Run: headless pygame with SDL's dummy video driver; simulated clock (each Clock.tick advances the game by its frame time, no real sleeping); random seed 0; keys injected as events and as key.get_pressed() state; no mouse input.
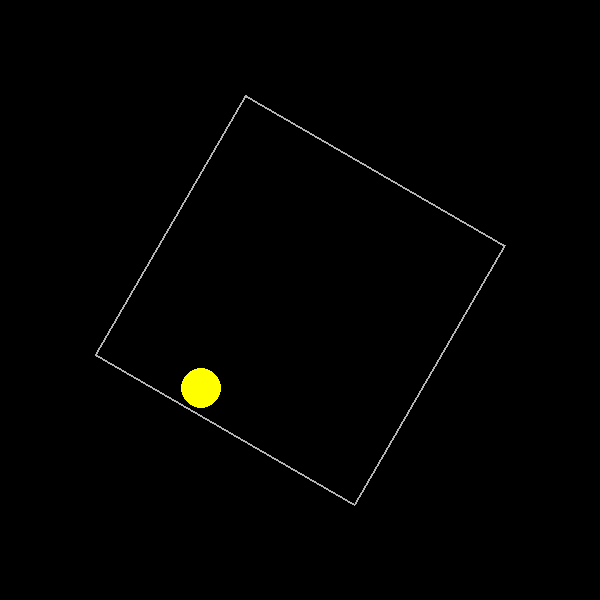
Frame 1 of 4 · flips 1–60 · no input
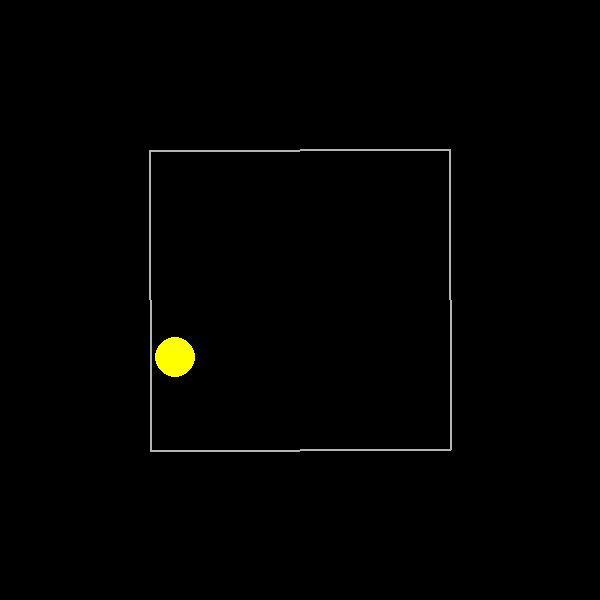
Frame 2 of 4 · flips 61–180 · tapped SPACE, RETURN · held RIGHT (→), D
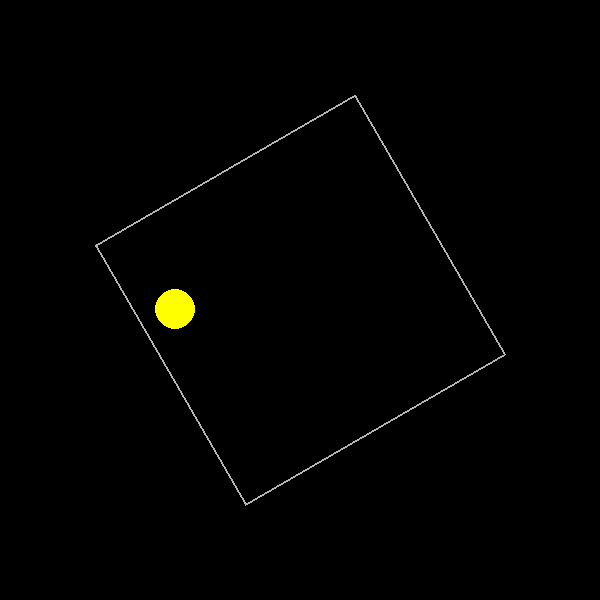
Frame 3 of 4 · flips 181–300 · held DOWN (↓), S
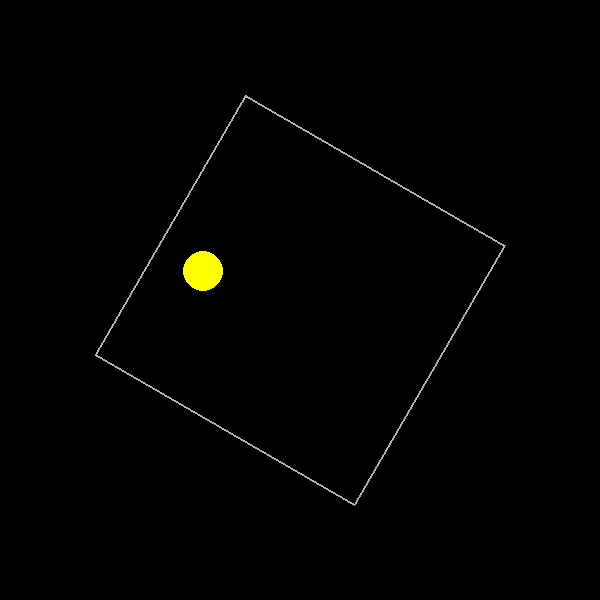
Frame 4 of 4 · flips 301–420 · held LEFT (←), A, UP (↑), W

The pygame program that drew these frames:

import math

import pygame

WINDOW_WIDTH = 600
WINDOW_HEIGHT = 600
FPS = 60

SQUARE_SIZE = 300
BALL_RADIUS = 20
BALL_SPEED = 4
ROTATION_SPEED = 1  # degrees per frame

YELLOW = (255, 255, 0)
GRAY = (180, 180, 180)
BLACK = (0, 0, 0)


def RotateVector(x, y, angleDegrees):
    # Rotates the vector (x,y) around (0,0) by angleDegrees (counter-clockwise).
    # Returns the (rotatedX, rotatedY).
    radians = math.radians(angleDegrees)
    cosA = math.cos(radians)
    sinA = math.sin(radians)
    rotatedX = x * cosA - y * sinA
    rotatedY = x * sinA + y * cosA
    return rotatedX, rotatedY


def GlobalToLocal(px, py, centerX, centerY, angleDegrees):
    # Translate (px, py) so (centerX, centerY) is origin, then rotate by -angle.
    translatedX = px - centerX
    translatedY = py - centerY
    # We rotate by negative angle because we're going from global to local.
    localX, localY = RotateVector(translatedX, translatedY, -angleDegrees)
    return localX, localY


def LocalToGlobal(lx, ly, centerX, centerY, angleDegrees):
    # Rotate by +angle, then translate back to global coords.
    rotatedX, rotatedY = RotateVector(lx, ly, angleDegrees)
    globalX = rotatedX + centerX
    globalY = rotatedY + centerY
    return globalX, globalY


def GetSquareCorners(centerX, centerY, size, angleDegrees):
    # Return the four corners of a square of side 'size' centered at (centerX, centerY),
    # rotated by angleDegrees around its center.
    half = size / 2
    corners = [
        (centerX - half, centerY - half),
        (centerX + half, centerY - half),
        (centerX + half, centerY + half),
        (centerX - half, centerY + half),
    ]
    rotated = []
    for x, y in corners:
        # Rotate each corner around the center
        lx, ly = GlobalToLocal(x, y, centerX, centerY, -angleDegrees)  # local
        gx, gy = LocalToGlobal(lx, ly, centerX, centerY, angleDegrees)  # back to global
        rotated.append((gx, gy))
    return rotated


def RunGame():
    pygame.init()
    screen = pygame.display.set_mode((WINDOW_WIDTH, WINDOW_HEIGHT))
    clock = pygame.time.Clock()
    running = True

    centerX = WINDOW_WIDTH // 2
    centerY = WINDOW_HEIGHT // 2

    # Ball setup in global space
    ballX = centerX
    ballY = centerY
    velX = BALL_SPEED
    velY = BALL_SPEED

    rotationAngle = 0

    # For collision in local space, the bounding region for the ball’s center is:
    # [-halfS + BALL_RADIUS, halfS - BALL_RADIUS] in both X and Y,
    # where halfS = SQUARE_SIZE / 2
    halfS = SQUARE_SIZE / 2
    minCoord = -halfS + BALL_RADIUS
    maxCoord = halfS - BALL_RADIUS

    while running:
        dt = clock.tick(FPS)
        for event in pygame.event.get():
            if event.type == pygame.QUIT:
                running = False

        # Update global ball position
        ballX += velX
        ballY += velY

        # Transform ball position and velocity to local (unrotated) space of the square
        localX, localY = GlobalToLocal(ballX, ballY, centerX, centerY, rotationAngle)
        localVelX, localVelY = RotateVector(velX, velY, -rotationAngle)

        # Check collisions in local space (axis-aligned)
        # X-axis checks
        if localX < minCoord:
            localX = minCoord
            localVelX = -localVelX
        elif localX > maxCoord:
            localX = maxCoord
            localVelX = -localVelX

        # Y-axis checks
        if localY < minCoord:
            localY = minCoord
            localVelY = -localVelY
        elif localY > maxCoord:
            localY = maxCoord
            localVelY = -localVelY

        # Transform ball position & velocity back to global
        ballX, ballY = LocalToGlobal(localX, localY, centerX, centerY, rotationAngle)
        velX, velY = RotateVector(localVelX, localVelY, rotationAngle)

        # Rotate the square a bit each frame
        rotationAngle += ROTATION_SPEED
        rotationAngle %= 360

        # Drawing
        screen.fill(BLACK)

        # Draw rotated square (just for display)
        corners = GetSquareCorners(centerX, centerY, SQUARE_SIZE, rotationAngle)
        pygame.draw.polygon(screen, GRAY, corners, 2)

        # Draw ball
        pygame.draw.circle(screen, YELLOW, (int(ballX), int(ballY)), BALL_RADIUS)

        pygame.display.flip()

    pygame.quit()


if __name__ == "__main__":
    RunGame()
